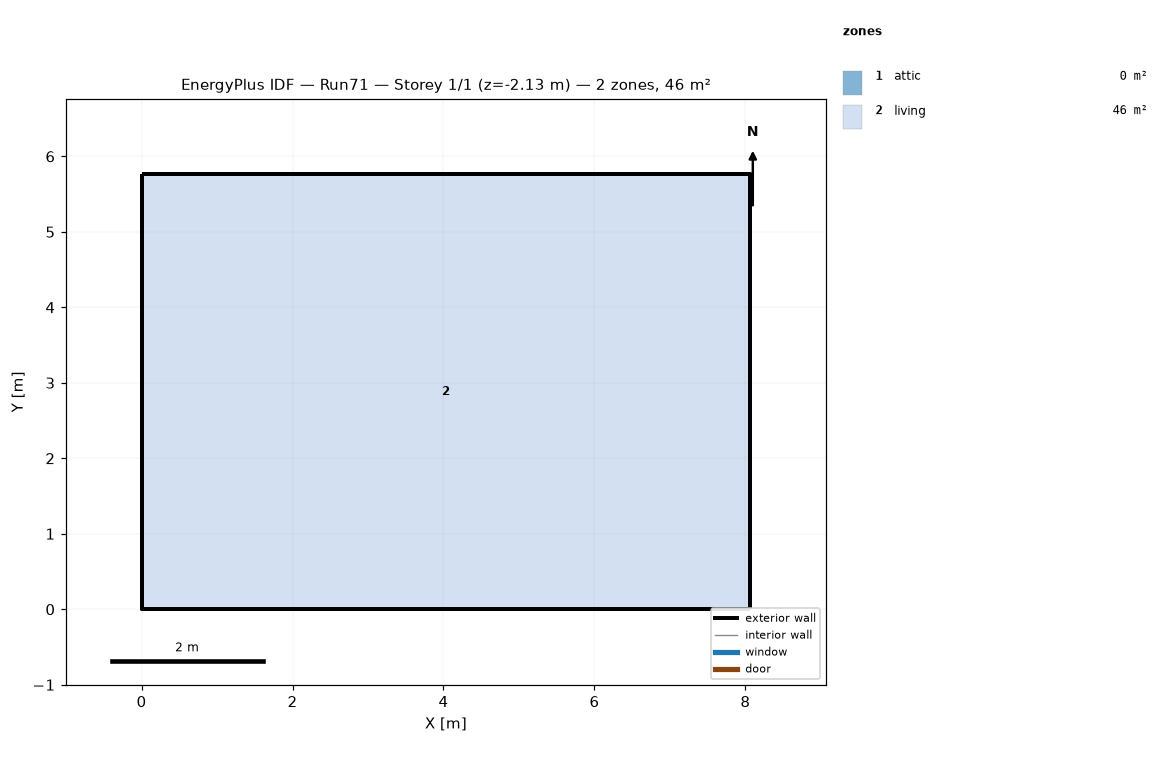
=== STOREY PLAN SPEC (per zone: floor XY polygon, exterior-wall plan segments, windows/doors) ===
zone 1: attic  (0.0 m²)
  exterior wall: (8.06, 0.00) – (8.06, 5.76) – (8.06, 2.88)  [8.6 m]
  exterior wall: (0.00, 5.76) – (0.00, 0.00) – (0.00, 2.88)  [8.6 m]
zone 2: living  (46.5 m²)
  floor: (0.00, 0.00) (0.00, 5.76) (8.06, 5.76) (8.06, 0.00)
  exterior wall: (0.00, 0.00) – (8.06, 0.00)  [8.1 m] x2 surfaces
  exterior wall: (8.06, 0.00) – (8.06, 5.76)  [5.8 m] x2 surfaces
  exterior wall: (8.06, 5.76) – (0.00, 5.76)  [8.1 m] x2 surfaces
  exterior wall: (0.00, 5.76) – (0.00, 0.00)  [5.8 m] x2 surfaces
  interior walls: 4

=== DERIVED (storey summary) ===
Building: Run71
Storey: 1 of 1  (floor level z = -2.13 m)
Storey gross floor area: 46.5 m²
Zones on this storey: 2
  - attic: floor 0.0 m²; exterior wall 17.3 m (7.9 m²); WWR 0.0%
  - living: floor 46.5 m²; exterior wall 27.6 m (75.8 m²); WWR 0.0%
Zone adjacency: (none detected)